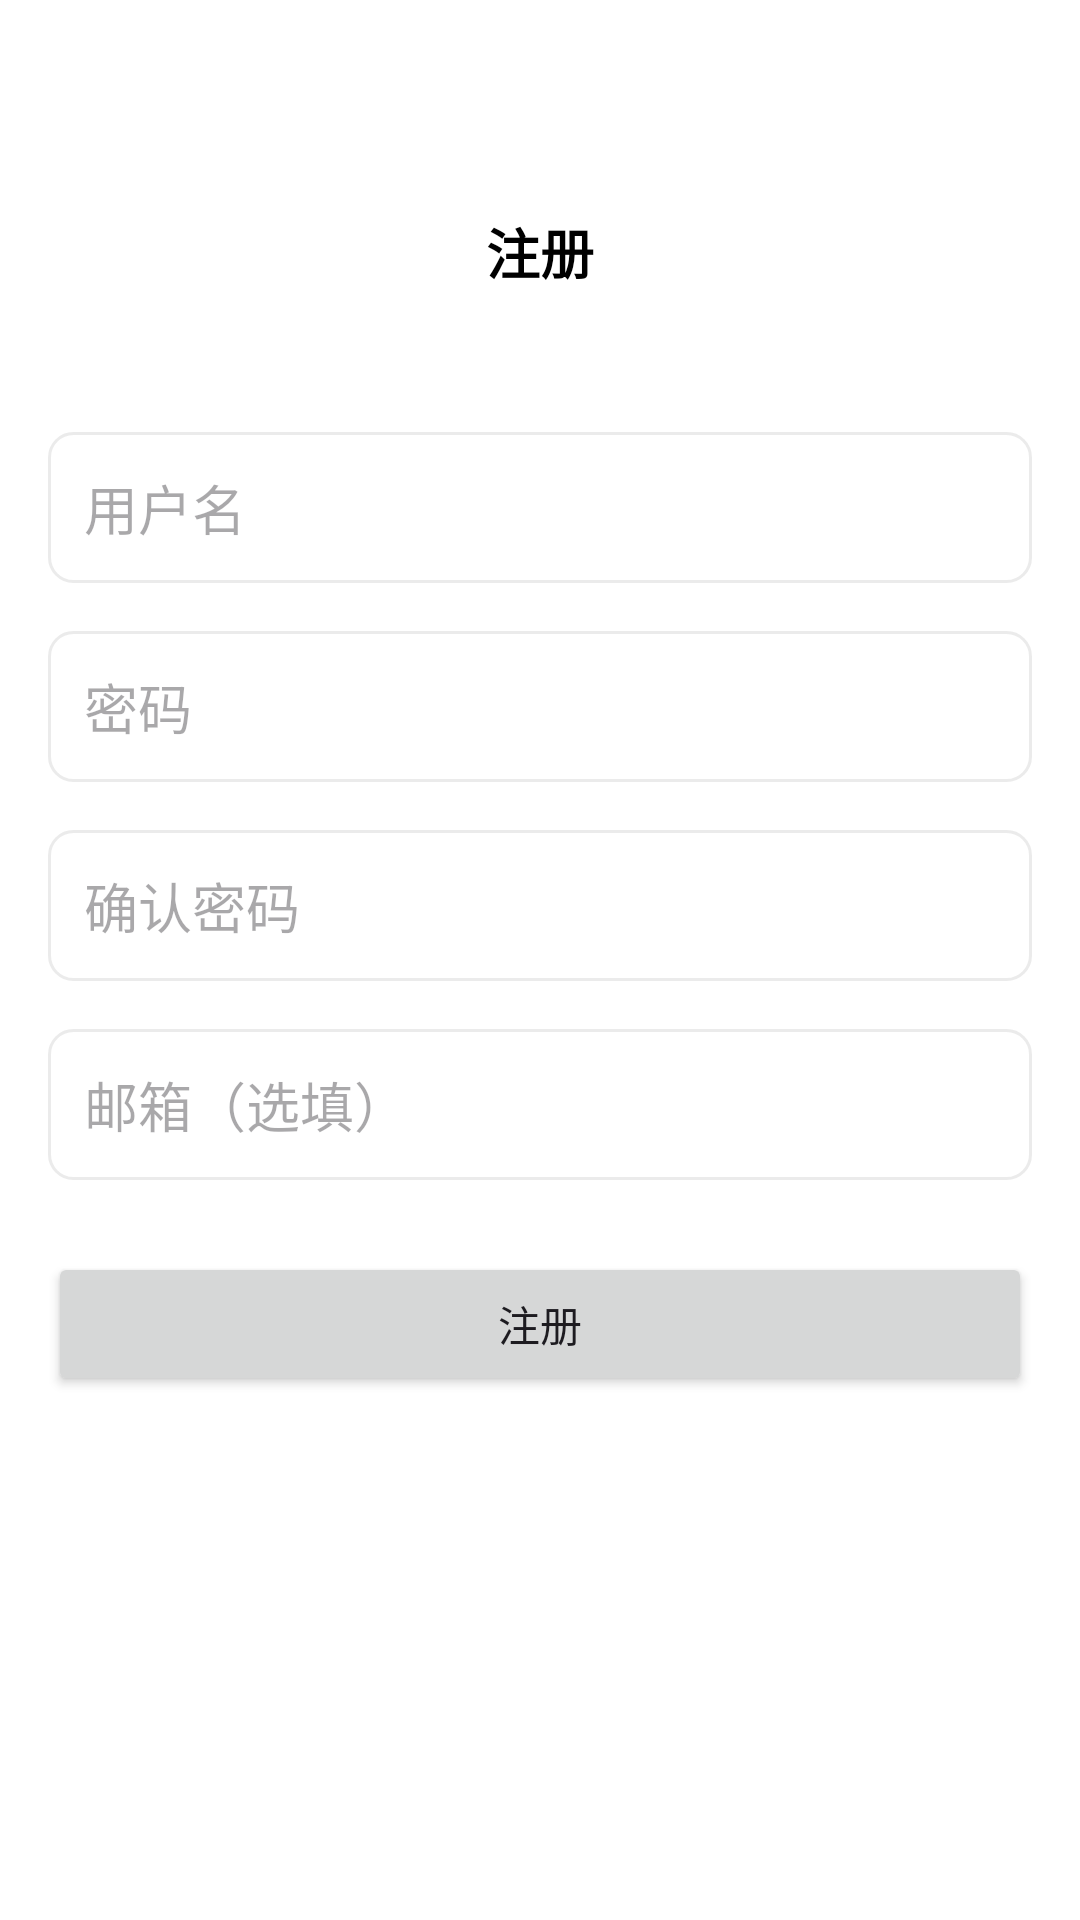

Layout XML and referenced resources for this Android screen:
<!-- AndroidManifest.xml: application theme Theme.PokeCoin -->
<!-- res/layout/activity_register.xml -->
<?xml version="1.0" encoding="utf-8"?>
<LinearLayout xmlns:android="http://schemas.android.com/apk/res/android"
    android:layout_width="match_parent"
    android:layout_height="match_parent"
    android:background="@color/white"
    android:orientation="vertical">

    <View
        android:id="@+id/topSpacer"
        android:layout_width="match_parent"
        android:layout_height="56dp"
        android:background="@android:color/white" />

    
    <RelativeLayout
        android:id="@+id/topBar"
        android:layout_width="match_parent"
        android:layout_height="56dp"
        android:padding="8dp">

        <ImageButton
            android:id="@+id/btnBack"
            android:layout_width="48dp"
            android:layout_height="48dp"
            android:layout_alignParentStart="true"
            android:layout_centerVertical="true"
            android:background="?attr/selectableItemBackgroundBorderless"
            android:contentDescription="Back"
            android:onClick="onBackClicked"
            android:padding="12dp"
            android:src="@drawable/baseline_arrow_back_ios_24" />

        <TextView
            android:layout_width="wrap_content"
            android:layout_height="wrap_content"
            android:layout_centerInParent="true"
            android:text="注册"
            android:textColor="@color/black"
            android:textSize="18sp"
            android:textStyle="bold" />
    </RelativeLayout>

    <LinearLayout
        android:layout_width="match_parent"
        android:layout_height="wrap_content"
        android:orientation="vertical"
        android:padding="16dp">

        <EditText
            android:id="@+id/editUsername"
            android:layout_width="match_parent"
            android:layout_height="wrap_content"
            android:layout_marginTop="16dp"
            android:background="@drawable/style_input"
            android:hint="用户名"
            android:padding="12dp" />

        <EditText
            android:id="@+id/editPassword"
            android:layout_width="match_parent"
            android:layout_height="wrap_content"
            android:layout_marginTop="16dp"
            android:background="@drawable/style_input"
            android:hint="密码"
            android:inputType="textPassword"
            android:padding="12dp" />

        <EditText
            android:id="@+id/editConfirmPassword"
            android:layout_width="match_parent"
            android:layout_height="wrap_content"
            android:layout_marginTop="16dp"
            android:background="@drawable/style_input"
            android:hint="确认密码"
            android:inputType="textPassword"
            android:padding="12dp" />

        <EditText
            android:id="@+id/editEmail"
            android:layout_width="match_parent"
            android:layout_height="wrap_content"
            android:layout_marginTop="16dp"
            android:background="@drawable/style_input"
            android:hint="邮箱（选填）"
            android:inputType="textEmailAddress"
            android:padding="12dp" />

        <Button
            android:id="@+id/buttonRegister"
            android:layout_width="match_parent"
            android:layout_height="wrap_content"
            android:layout_marginTop="24dp"
            android:text="注册" />
    </LinearLayout>

</LinearLayout>
<!-- resources referenced by this layout -->
<resources>
  <color name="black">#FF000000</color>
  <color name="white">#FFFFFFFF</color>
  <!-- drawable style_input (drawable) -->
  <shape xmlns:android="http://schemas.android.com/apk/res/android">
      <solid android:color="#FFFFFF" /> 
      <stroke android:width="1dp" android:color="#4DBDBDBD" /> 
      <corners android:radius="8dp" /> 
      <padding android:left="8dp" android:top="8dp" android:right="8dp" android:bottom="8dp" />
  </shape>
  <style name="Theme.PokeCoin" parent="Base.Theme.PokeCoin" />
  <style name="Base.Theme.PokeCoin" parent="Theme.Material3.DayNight.NoActionBar">
          
          
      </style>
</resources>
